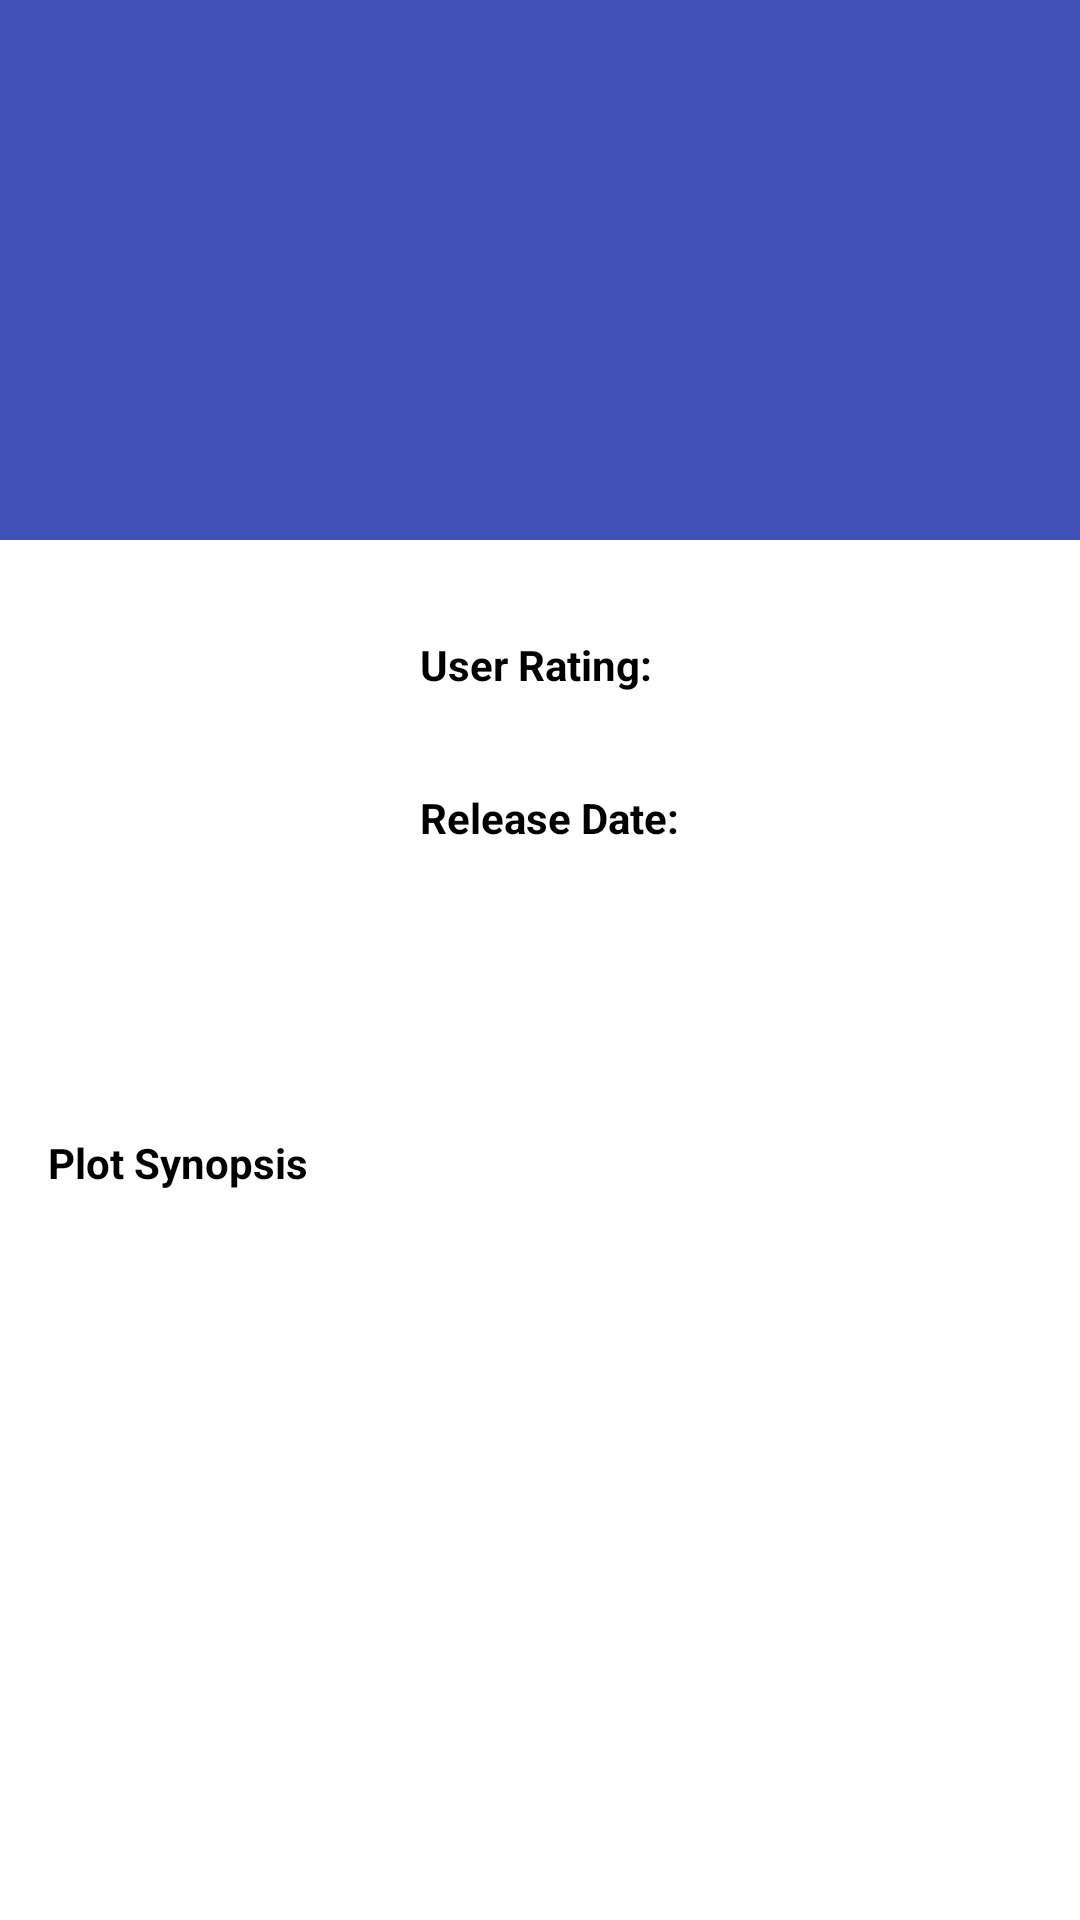

Layout XML and referenced resources for this Android screen:
<!-- AndroidManifest.xml: activity theme AppThemeLight -->
<!-- res/layout/activity_details.xml -->
<?xml version="1.0" encoding="utf-8"?>
<android.support.design.widget.CoordinatorLayout xmlns:android="http://schemas.android.com/apk/res/android"
    xmlns:app="http://schemas.android.com/apk/res-auto"
    xmlns:tools="http://schemas.android.com/tools"
    android:layout_width="match_parent"
    android:layout_height="match_parent"
    android:fitsSystemWindows="true"
    tools:context="com.example.popularmovies.DetailsActivity">

    <android.support.design.widget.AppBarLayout
        android:id="@+id/app_bar"
        android:layout_width="match_parent"
        android:layout_height="@dimen/app_bar_height"
        android:theme="@style/AppThemeLight.AppBarOverlay">

        <android.support.design.widget.CollapsingToolbarLayout
            android:id="@+id/toolbar_layout"
            android:layout_width="match_parent"
            android:layout_height="match_parent"
            android:fitsSystemWindows="true"
            app:expandedTitleMarginEnd="64dp"
            app:expandedTitleMarginStart="48dp"
            app:contentScrim="?attr/colorPrimary"
            app:layout_scrollFlags="scroll|exitUntilCollapsed">

            <ImageView
                android:layout_width="match_parent"
                android:layout_height="match_parent"
                android:id="@+id/bannerImageView"
                android:scaleType="centerCrop"
                android:fitsSystemWindows="true"
                app:layout_scrollFlags="scroll|enterAlways"
                app:layout_collapseMode="parallax"/>

            <android.support.v7.widget.Toolbar
                android:id="@+id/toolbar"
                android:layout_width="match_parent"
                android:layout_height="?attr/actionBarSize"
                app:layout_collapseMode="pin"
                app:layout_scrollFlags="scroll|enterAlways|snap"
                app:popupTheme="@style/AppThemeLight.PopupOverlay" />

        </android.support.design.widget.CollapsingToolbarLayout>
    </android.support.design.widget.AppBarLayout>

    <include layout="@layout/content_details" />

    


</android.support.design.widget.CoordinatorLayout>
<!-- res/layout/content_details.xml (included above) -->
<?xml version="1.0" encoding="utf-8"?>
<android.support.v4.widget.NestedScrollView xmlns:android="http://schemas.android.com/apk/res/android"
    xmlns:app="http://schemas.android.com/apk/res-auto"
    xmlns:tools="http://schemas.android.com/tools"
    android:layout_width="match_parent"
    android:layout_height="match_parent"
    app:layout_behavior="@string/appbar_scrolling_view_behavior"
    tools:context="com.example.popularmovies.DetailsActivity"
    tools:showIn="@layout/activity_details">

    <RelativeLayout
        android:layout_width="match_parent"
        android:layout_height="match_parent">

        <ImageView
            android:layout_width="100dp"
            android:layout_height="150dp"
            android:layout_margin="16dp"
            android:id="@+id/ivPoster"/>

        <TextView
            android:layout_width="wrap_content"
            android:layout_height="wrap_content"
            android:layout_toRightOf="@id/ivPoster"
            android:text="User Rating: "
            android:layout_marginLeft="8dp"
            android:layout_marginTop="32dp"
            android:textStyle="bold"
            android:id="@+id/userRating"/>

        <TextView
            android:layout_width="wrap_content"
            android:layout_height="wrap_content"
            android:layout_toRightOf="@id/userRating"
            android:layout_marginLeft="4dp"
            android:layout_marginTop="32dp"
            android:textStyle="normal"
            android:id="@+id/userRatingTV"/>

        <TextView
            android:layout_width="wrap_content"
            android:layout_height="wrap_content"
            android:layout_toRightOf="@id/ivPoster"
            android:text="Release Date: "
            android:layout_marginLeft="8dp"
            android:layout_below="@id/userRating"
            android:layout_marginTop="32dp"
            android:textStyle="bold"
            android:id="@+id/release"/>

        <TextView
            android:layout_width="wrap_content"
            android:layout_height="wrap_content"
            android:layout_toRightOf="@id/release"
            android:layout_marginLeft="4dp"
            android:layout_below="@id/userRating"
            android:layout_marginTop="32dp"
            android:textStyle="normal"
            android:id="@+id/releaseTV"/>

        <LinearLayout
            android:layout_width="match_parent"
            android:layout_height="wrap_content"
            android:orientation="vertical"
            android:layout_below="@id/ivPoster"
            android:padding="16dp">
            <TextView
                android:layout_width="wrap_content"
                android:layout_height="wrap_content"
                android:text="Plot Synopsis"
                android:textStyle="bold"/>
            <TextView
                android:layout_width="match_parent"
                android:layout_height="wrap_content"
                android:id="@+id/plot"/>
        </LinearLayout>

    </RelativeLayout>

</android.support.v4.widget.NestedScrollView>
<!-- resources referenced by this layout -->
<resources>
  <dimen name="app_bar_height">180dp</dimen>
  <dimen name="fab_margin">16dp</dimen>
  <style name="AppThemeLight.AppBarOverlay" parent="ThemeOverlay.AppCompat.Dark.ActionBar" />
  <style name="AppThemeLight.PopupOverlay" parent="ThemeOverlay.AppCompat.Light" />
  <style name="AppThemeLight" parent="Theme.AppCompat.Light.NoActionBar">
          
          <item name="colorPrimary">@color/colorPrimary</item>
          <item name="colorPrimaryDark">@color/colorPrimaryDark</item>
          <item name="colorAccent">@color/colorAccent</item>
          <item name="android:windowBackground">@color/white</item>
          <item name="android:textColor">@color/black</item>
          <item name="android:windowDisablePreview">true</item>
          <item name="windowActionBar">false</item>
          <item name="textColorSecondary">@color/black</item>
      </style>
  <color name="colorPrimary">#3F51B5</color>
  <color name="colorPrimaryDark">#303F9F</color>
  <color name="colorAccent">#FF5252</color>
  <color name="white">#FFF</color>
  <color name="black">#000</color>
</resources>
